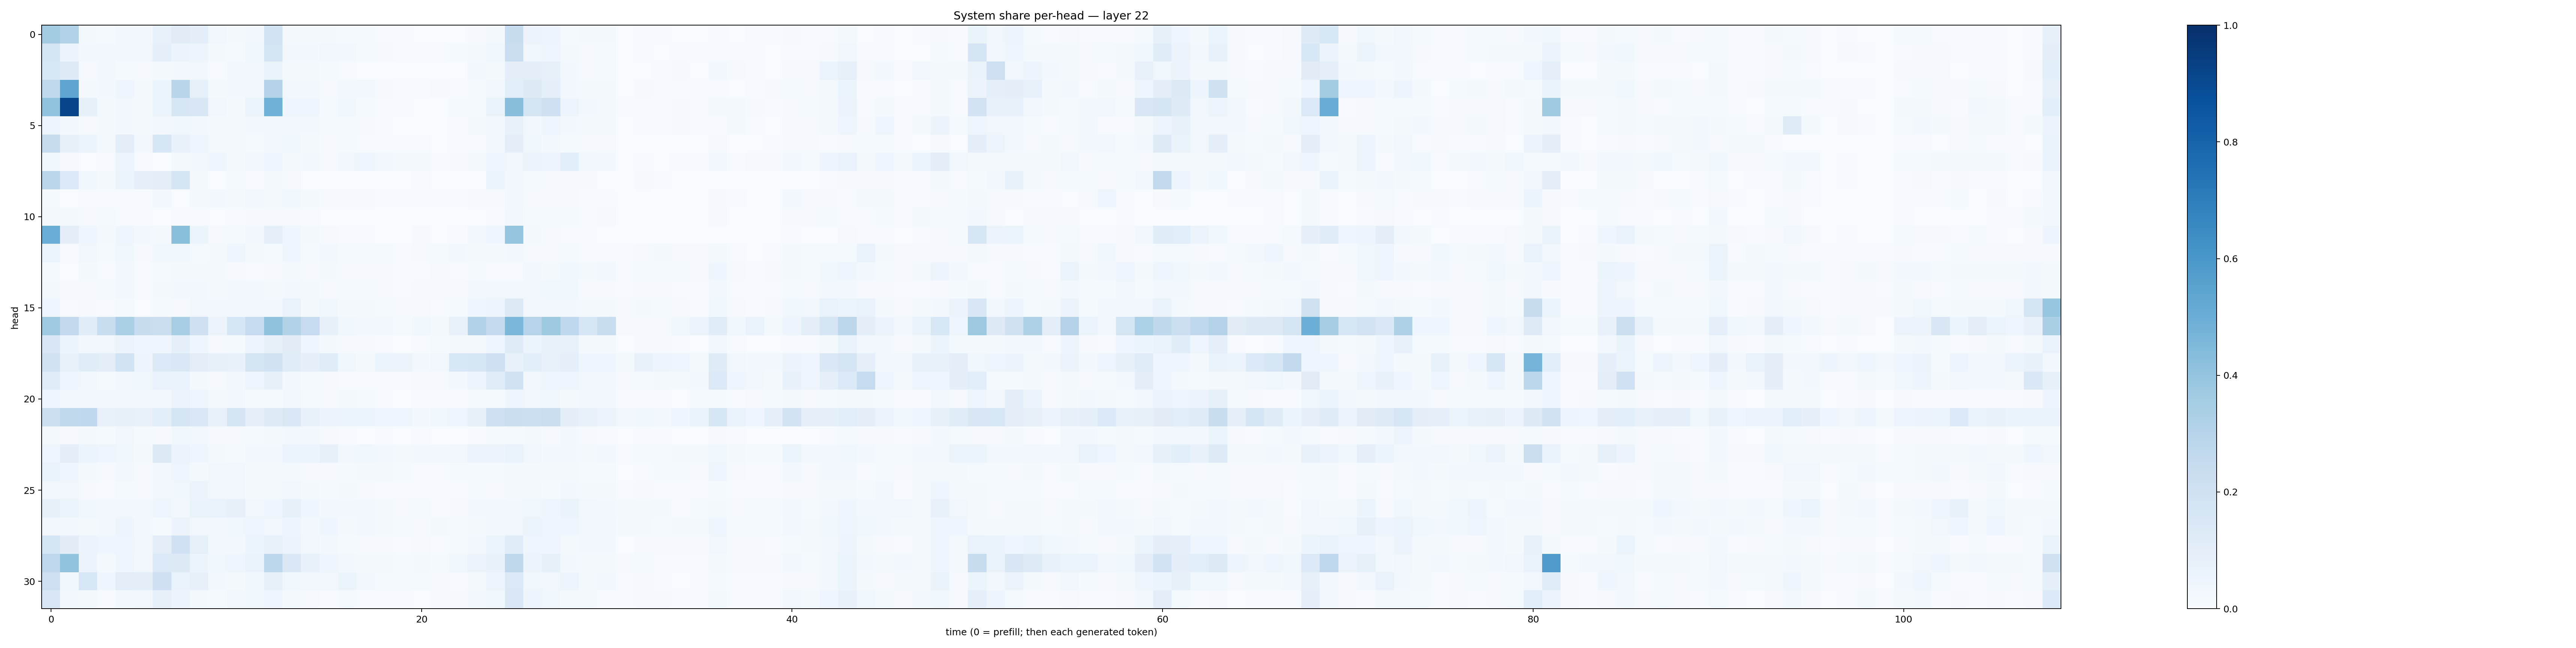

The table this chart was drawn from, first rows:
0.35567224, 0.30881324, 0.017147863, 0.013898161, 0.028382976, 0.027095145, 0.07312202, 0.11311047, 0.10020386, 0.03129155, 0.017611135, 0.026937684, 0.18401195, 0.023213692, 0.019506268, 0.021196224, 0.011731856, 0.012232485, 0.006860017, 0.005664638, 0.0023177427, 0.0023669198, 0.0038805956, 0.00813993
0.1747, 0.05577, 0.03108, 0.02506, 0.02578, 0.0324, 0.09235, 0.05547, 0.04834, 0.01864, 0.01423, 0.03754, 0.1727, 0.02896, 0.03043, 0.03197, 0.02482, 0.01461, 0.00814, 0.007424, 0.007092, 0.005492, 0.01551, 0.02212
0.1543, 0.1215, 0.008764, 0.02601, 0.01546, 0.009863, 0.02072, 0.02997, 0.02802, 0.005406, 0.0283, 0.03434, 0.06419, 0.02127, 0.022, 0.01478, 0.00748, 0.002815, 0.002017, 0.001913, 0.001094, 0.001989, 0.002963, 0.02535
0.2624, 0.5353, 0.02068, 0.02412, 0.04314, 0.01915, 0.05339, 0.2904, 0.08215, 0.02102, 0.02765, 0.02824, 0.3062, 0.0251, 0.02841, 0.009188, 0.02401, 0.0268, 0.00798, 0.006185, 0.007213, 0.009445, 0.007803, 0.01383
0.4054, 0.9203, 0.08584, 0.0211, 0.0248, 0.02117, 0.06197, 0.1602, 0.1498, 0.03359, 0.02177, 0.05289, 0.4861, 0.03998, 0.0431, 0.01351, 0.03778, 0.01273, 0.006748, 0.005806, 0.003412, 0.003176, 0.01261, 0.01539
0.04843, 0.02838, 0.007994, 0.01587, 0.0257, 0.0165, 0.0272, 0.03647, 0.02965, 0.01816, 0.01801, 0.02568, 0.03259, 0.03101, 0.03008, 0.01371, 0.01432, 0.0104, 0.00497, 0.003284, 0.002733, 0.002779, 0.004959, 0.0172
0.2405, 0.08284, 0.05378, 0.02094, 0.1041, 0.02672, 0.1608, 0.07605, 0.04394, 0.01804, 0.02315, 0.0126, 0.03216, 0.03724, 0.01631, 0.009636, 0.01181, 0.006564, 0.006711, 0.00668, 0.004331, 0.002719, 0.005037, 0.004933
0.03848, 0.01022, 0.003608, 0.006958, 0.04982, 0.004086, 0.002394, 0.02054, 0.0274, 0.04479, 0.01959, 0.03162, 0.04141, 0.01814, 0.02431, 0.01043, 0.03287, 0.04058, 0.02396, 0.01647, 0.01566, 0.005016, 0.008439, 0.01652
0.2822, 0.1328, 0.03828, 0.01828, 0.05369, 0.08723, 0.1033, 0.168, 0.0212, 0.003743, 0.01388, 0.004934, 0.01649, 0.01032, 0.003, 0.0009132, 0.001471, 0.001237, 0.0009336, 0.0005702, 0.005955, 0.003219, 0.001152, 0.003054
0.01325, 0.002553, 0.004314, 0.005604, 0.004243, 0.005629, 0.02862, 0.002941, 0.01646, 0.02356, 0.02082, 0.03325, 0.01608, 0.03774, 0.022, 0.01079, 0.01029, 0.008475, 0.004911, 0.00424, 0.007785, 0.004544, 0.004084, 0.008282
0.01612, 0.01789, 0.009512, 0.01445, 0.006056, 0.004223, 0.003276, 0.005288, 0.007727, 0.003712, 0.005315, 0.01143, 0.008794, 0.009226, 0.005197, 0.001216, 0.00315, 0.002333, 0.001806, 0.002136, 0.00283, 0.001498, 0.002826, 0.00322
0.5001, 0.1022, 0.04091, 0.02128, 0.04325, 0.02578, 0.01968, 0.4246, 0.06052, 0.009527, 0.01345, 0.02877, 0.09196, 0.04071, 0.01767, 0.009211, 0.006794, 0.006285, 0.002189, 0.001374, 0.01104, 0.002874, 0.006043, 0.02874
0.05378, 0.004857, 0.03151, 0.01424, 0.03534, 0.01115, 0.0365, 0.03817, 0.01356, 0.02045, 0.03907, 0.02017, 0.01309, 0.04624, 0.01282, 0.02438, 0.01342, 0.01261, 0.01314, 0.005919, 0.008358, 0.01344, 0.024, 0.01616
0.01537, 0.003608, 0.01665, 0.004969, 0.02468, 0.006104, 0.01405, 0.01701, 0.01957, 0.0233, 0.01146, 0.007657, 0.008769, 0.02025, 0.01021, 0.02336, 0.01079, 0.00963, 0.009176, 0.007667, 0.005347, 0.009018, 0.006612, 0.01272
0.01989, 0.008784, 0.01074, 0.01301, 0.02875, 0.0053, 0.01704, 0.02657, 0.02494, 0.0177, 0.02575, 0.02754, 0.01926, 0.03121, 0.01576, 0.009952, 0.01266, 0.01407, 0.01016, 0.006749, 0.01026, 0.01112, 0.009898, 0.03053
0.04012, 0.005049, 0.009131, 0.007634, 0.01201, 0.00355, 0.01327, 0.01116, 0.03134, 0.02552, 0.0287, 0.02895, 0.02688, 0.06853, 0.02096, 0.03581, 0.02305, 0.0178, 0.01285, 0.01024, 0.009203, 0.006703, 0.01543, 0.04448
0.3676, 0.259, 0.1137, 0.2306, 0.3343, 0.2371, 0.2197, 0.344, 0.2048, 0.05631, 0.1626, 0.2483, 0.4098, 0.3138, 0.25, 0.08475, 0.03815, 0.0255, 0.02508, 0.01418, 0.03689, 0.02083, 0.0727, 0.3098
0.152, 0.05196, 0.02521, 0.03502, 0.0571, 0.04055, 0.0446, 0.09334, 0.04548, 0.00955, 0.01249, 0.05027, 0.079, 0.1131, 0.04448, 0.01639, 0.008407, 0.008593, 0.004747, 0.003743, 0.006648, 0.01347, 0.01642, 0.01621
0.195, 0.07298, 0.1138, 0.1051, 0.1861, 0.04947, 0.138, 0.1459, 0.1046, 0.08361, 0.07296, 0.1795, 0.1939, 0.1163, 0.08927, 0.1144, 0.03604, 0.02192, 0.06235, 0.05721, 0.02437, 0.03446, 0.1553, 0.1593
0.1155, 0.04036, 0.03264, 0.01511, 0.0279, 0.03596, 0.06725, 0.06701, 0.01981, 0.008178, 0.03088, 0.04206, 0.0837, 0.03117, 0.01483, 0.01139, 0.00714, 0.005667, 0.004477, 0.005352, 0.009742, 0.009906, 0.02811, 0.04773
0.04307, 0.02471, 0.02577, 0.02628, 0.02989, 0.02581, 0.03493, 0.05825, 0.04355, 0.02117, 0.02942, 0.01227, 0.01509, 0.03149, 0.01347, 0.01152, 0.01694, 0.01545, 0.005372, 0.003266, 0.006028, 0.005038, 0.004859, 0.01172
0.216, 0.2635, 0.2692, 0.07643, 0.08353, 0.07107, 0.1061, 0.1664, 0.1426, 0.07515, 0.1662, 0.08643, 0.1218, 0.1469, 0.07544, 0.05484, 0.05235, 0.05883, 0.04145, 0.04467, 0.02848, 0.03792, 0.04303, 0.08349
0.01847, 0.007921, 0.01629, 0.01523, 0.03507, 0.01457, 0.01038, 0.03901, 0.0303, 0.01018, 0.009509, 0.01383, 0.01596, 0.02507, 0.02773, 0.008775, 0.005692, 0.003074, 0.004123, 0.003028, 0.004738, 0.002956, 0.003165, 0.004282
0.04506, 0.09431, 0.06101, 0.04161, 0.03724, 0.02305, 0.1256, 0.05476, 0.04058, 0.02334, 0.01283, 0.02501, 0.03011, 0.06248, 0.05202, 0.08061, 0.02701, 0.03588, 0.0261, 0.02306, 0.02356, 0.02463, 0.03134, 0.05749
0.06765, 0.04604, 0.01601, 0.008556, 0.0256, 0.008909, 0.02801, 0.04357, 0.02325, 0.03163, 0.03334, 0.02209, 0.0195, 0.02195, 0.01171, 0.008725, 0.01183, 0.01692, 0.01987, 0.01329, 0.006335, 0.00621, 0.01217, 0.01185
0.03218, 0.03405, 0.01016, 0.007066, 0.01247, 0.008264, 0.02953, 0.03814, 0.05685, 0.03406, 0.03135, 0.01983, 0.01976, 0.03511, 0.01985, 0.01514, 0.01965, 0.009751, 0.005651, 0.005915, 0.005617, 0.005219, 0.006252, 0.01482
0.08124, 0.05184, 0.03586, 0.02975, 0.0264, 0.0287, 0.04207, 0.02701, 0.06252, 0.07017, 0.07819, 0.03387, 0.03936, 0.08267, 0.04587, 0.02935, 0.03006, 0.0297, 0.01786, 0.01056, 0.01319, 0.006843, 0.01054, 0.02612
0.03315, 0.02858, 0.02303, 0.03, 0.0506, 0.02981, 0.0142, 0.05833, 0.0332, 0.02848, 0.03712, 0.04596, 0.03429, 0.04775, 0.02502, 0.03986, 0.02076, 0.03058, 0.0205, 0.0135, 0.01069, 0.02114, 0.01501, 0.01578
0.1651, 0.1119, 0.0554, 0.0461, 0.04109, 0.03143, 0.1045, 0.2011, 0.0845, 0.02412, 0.02915, 0.0589, 0.07386, 0.0547, 0.0333, 0.02961, 0.01412, 0.009778, 0.009548, 0.00558, 0.009603, 0.00776, 0.01464, 0.02694
0.2762, 0.4055, 0.05544, 0.02332, 0.04186, 0.02707, 0.1398, 0.128, 0.06055, 0.03691, 0.04549, 0.06666, 0.2804, 0.1456, 0.07053, 0.04568, 0.02968, 0.01852, 0.01914, 0.01283, 0.01809, 0.01505, 0.038, 0.05694
0.2122, 0.03774, 0.1548, 0.04023, 0.1026, 0.09661, 0.2073, 0.0669, 0.07844, 0.02831, 0.01618, 0.03599, 0.08478, 0.0369, 0.03386, 0.03485, 0.06059, 0.02583, 0.01236, 0.01288, 0.0127, 0.0115, 0.004395, 0.0182
0.1508, 0.02464, 0.01622, 0.007182, 0.02611, 0.03355, 0.08009, 0.055, 0.01852, 0.01332, 0.03377, 0.03556, 0.03912, 0.01591, 0.01022, 0.006644, 0.01464, 0.005383, 0.006919, 0.005371, 0.003761, 0.01165, 0.009762, 0.02784
